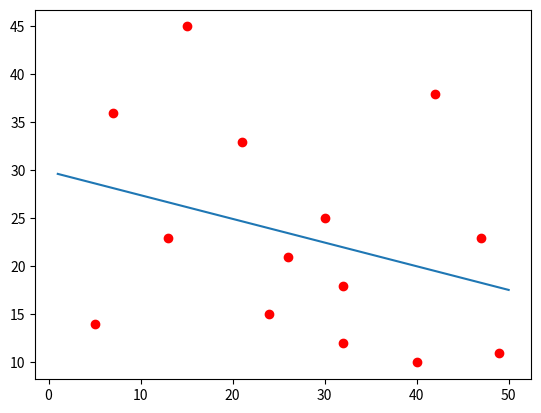

Recreate this plot in Python.
import numpy as np
import matplotlib.pyplot as plt


def main():
    """ Formular line in Linear Regression:
    Line equation:
        [y1, y2, y3, ...] = a [x1, x2, x3, ...] + b [1, 1, 1, ...]
    Element:
        A = [[x1, x2, x3, ...], [1, 1, 1, ...]]
        y = [y1, y2, y3, ...]
    Formular:
        [a, b] = Invese((A.T dot A)) dot A.T dot y
    """
    # Ramdom data
    low = 1
    high = 50

    np.random.seed(543)
    ra = np.random.randint(low, high, size=14)
    rb = np.random.randint(low, high, size=14)

    # Visualize data
    plt.plot(ra, rb, 'ro')

    # Change row vector to colm vector
    A = np.array([ra]).T
    B = np.array([rb]).T

    # Create vector 1
    ones = np.ones((A.shape[0], A.shape[1]), dtype=np.int8)

    # Combine A and 1
    A = np.hstack((A, ones))

    # x = [a, b]
    (a, b) = np.linalg.inv(A.transpose().dot(A)).dot(A.transpose()).dot(B)

    # y = ax + b
    x = np.array([low, high]).T
    y = x * a + b

    plt.plot(x, y)

    # Test predicting data
    x_test = 12
    y_test = x_test * a + b
    print(y_test)

    plt.show()


if __name__ == '__main__':
    main()
